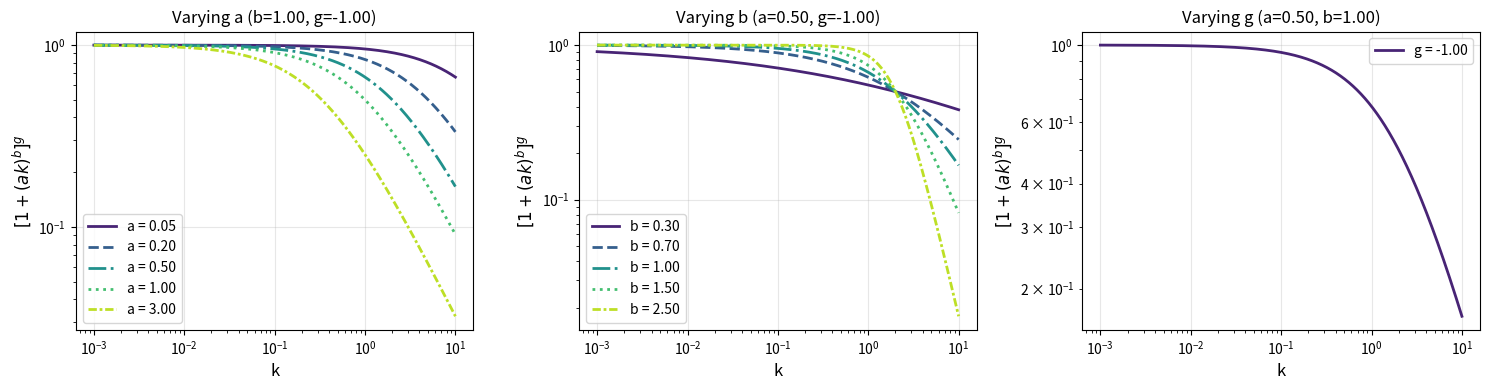

Here is the Python script that generated this plot:
import numpy as np
import matplotlib.pyplot as plt


def plot_power_law_function(a_vals, b_vals, g_vals, k_range=(1e-3, 10), n_points=1000):
    """
    Plot the function [1 + (a*k)^b]^g for varying parameters.
    
    Creates 3 subplots showing how each parameter affects the function shape:
    - Varying 'a': Controls the SCALE - where the transition from ~1 to power-law occurs.
                   Small a → transition at large k; Large a → transition at small k
    - Varying 'b': Controls the STEEPNESS of the power law (ak)^b in the limit ak >> 1
                   Larger b → steeper power law
    - Varying 'g': Controls the OVERALL POWER of the function
                   g < 0 → suppression at large k (damping)
                   g > 0 → enhancement at large k (boost)
    
    Parameters:
    -----------
    a_vals : list or array
        Values for parameter 'a' (scale parameter)
    b_vals : list or array
        Values for parameter 'b' (power-law index)
    g_vals : list or array
        Values for parameter 'g' (overall power)
    k_range : tuple, optional
        Range of k values (k_min, k_max). Default: (1e-3, 10)
    n_points : int, optional
        Number of points to evaluate. Default: 1000
    """
    # Convert to arrays
    a_vals = np.array(a_vals)
    b_vals = np.array(b_vals)
    g_vals = np.array(g_vals)
    
    # Create k array
    k = np.logspace(np.log10(k_range[0]), np.log10(k_range[1]), n_points)
    
    # Get middle values for fixed parameters (use middle index of each array)
    a_mid = a_vals[len(a_vals) // 2]
    b_mid = b_vals[len(b_vals) // 2]
    g_mid = g_vals[len(g_vals) // 2]
    
    # Create figure with 3 subplots
    fig, axes = plt.subplots(1, 3, figsize=(15, 4))
    
    # Line styles that can be cycled through
    linestyles = ['-', '--', '-.', ':', (0, (3, 1, 1, 1))]
    
    # Plot 1: Vary 'a'
    ax = axes[0]
    colors_a = plt.cm.viridis(np.linspace(0.1, 0.9, len(a_vals)))
    for i, a in enumerate(a_vals):
        y = (1 + (a * k)**b_mid)**g_mid
        ax.loglog(k, y, color=colors_a[i], linestyle=linestyles[i % len(linestyles)], 
                  linewidth=2, label=f'a = {a:.2f}')
    ax.set_xlabel('k', fontsize=12)
    ax.set_ylabel(r'$[1 + (ak)^b]^g$', fontsize=12)
    ax.set_title(f'Varying a (b={b_mid:.2f}, g={g_mid:.2f})', fontsize=12)
    ax.legend()
    ax.grid(True, alpha=0.3)
    
    # Plot 2: Vary 'b'
    ax = axes[1]
    colors_b = plt.cm.viridis(np.linspace(0.1, 0.9, len(b_vals)))
    for i, b in enumerate(b_vals):
        y = (1 + (a_mid * k)**b)**g_mid
        ax.loglog(k, y, color=colors_b[i], linestyle=linestyles[i % len(linestyles)], 
                  linewidth=2, label=f'b = {b:.2f}')
    ax.set_xlabel('k', fontsize=12)
    ax.set_ylabel(r'$[1 + (ak)^b]^g$', fontsize=12)
    ax.set_title(f'Varying b (a={a_mid:.2f}, g={g_mid:.2f})', fontsize=12)
    ax.legend()
    ax.grid(True, alpha=0.3)
    
    # Plot 3: Vary 'g'
    ax = axes[2]
    colors_g = plt.cm.viridis(np.linspace(0.1, 0.9, len(g_vals)))
    for i, g in enumerate(g_vals):
        y = (1 + (a_mid * k)**b_mid)**g
        ax.loglog(k, y, color=colors_g[i], linestyle=linestyles[i % len(linestyles)], 
                  linewidth=2, label=f'g = {g:.2f}')
    ax.set_xlabel('k', fontsize=12)
    ax.set_ylabel(r'$[1 + (ak)^b]^g$', fontsize=12)
    ax.set_title(f'Varying g (a={a_mid:.2f}, b={b_mid:.2f})', fontsize=12)
    ax.legend()
    ax.grid(True, alpha=0.3)
    
    plt.tight_layout()
    plt.show()
    
    return fig


# Example usage
if __name__ == "__main__":
    # Define parameter values to explore
    # For k in [0.001, 10], these values show clear variation
    a_values = [0.05, 0.2, 0.5, 1.0, 3.0]       # Scale: where transition happens
    b_values = [0.3, 0.7, 1.0, 1.5, 2.5]        # Steepness of power law
    #g_values = [-3.0, -2.0, -1.0, -0.5, -0.1]   # Overall power (all negative for damping)
    g_values = [-1.0]
    # Create the plots
    fig = plot_power_law_function(a_values, b_values, g_values)
